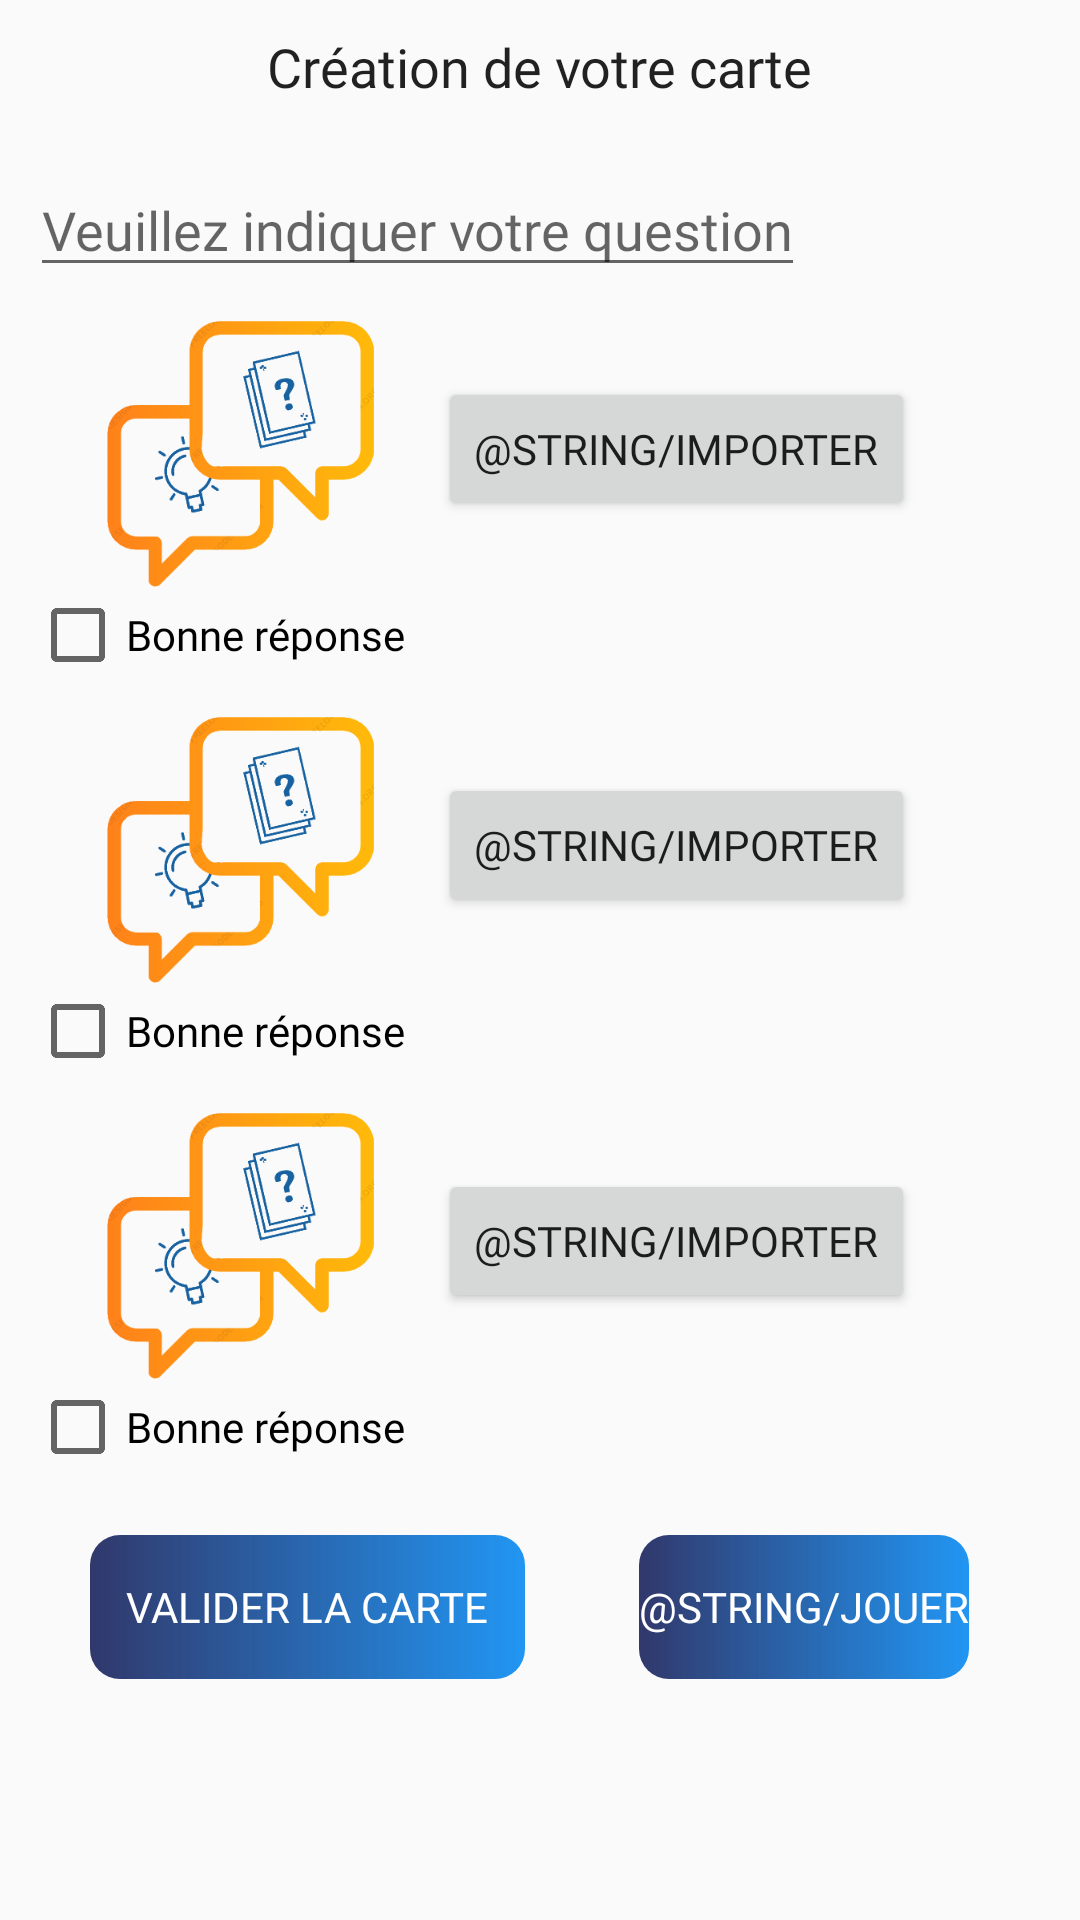

Reconstruct the res/layout file that produces this screen, plus the resources it refers to.
<!-- AndroidManifest.xml: application theme AppTheme -->
<!-- res/layout/activity_creer_carte_reponse_image.xml -->
<ScrollView xmlns:android="http://schemas.android.com/apk/res/android"
    xmlns:app="http://schemas.android.com/apk/res-auto"
    xmlns:tools="http://schemas.android.com/tools"
    android:layout_width="match_parent"
    android:layout_height="match_parent"
    android:layout_centerVertical="true"
    android:fillViewport="true">

    <RelativeLayout
        android:layout_width="match_parent"
        android:layout_height="match_parent"
        android:layout_centerVertical="true"
        android:orientation="vertical"
        tools:ignore="MissingDefaultResource">

        <TextView
            android:id="@+id/creationCarte"
            android:layout_width="wrap_content"
            android:layout_height="wrap_content"
            android:layout_centerHorizontal="true"
            android:layout_marginTop="10dp"
            android:fontFamily="@font/montserrat_alternates"
            android:text="@string/page_creation_card"
            android:textAppearance="@style/TextAppearance.AppCompat.Large"
            android:textSize="18sp" />

        <EditText
            android:id="@+id/question"
            android:layout_width="wrap_content"
            android:layout_height="wrap_content"
            android:layout_below="@+id/creationCarte"
            android:autofillHints="username"
            android:fontFamily="@font/montserrat_alternates"
            android:hint="Veuillez indiquer votre question"
            android:inputType="textAutoCorrect|textCapSentences"
            android:layout_marginLeft="10dp"
            android:layout_marginTop="20dp"
            android:visibility="visible" />


        <Button
            android:id="@+id/buttonimage1"
            android:layout_width="wrap_content"
            android:layout_height="wrap_content"
            android:layout_below="@+id/question"
            android:layout_alignParentRight="true"
            android:layout_marginTop="30dp"
            android:layout_marginRight="55dp"
            android:fontFamily="@font/montserrat_alternates"
            android:onClick="importerImage1"
            android:text="@string/importer"
            android:textSize="14sp" />

        <ImageView
            android:id="@+id/image1"
            android:layout_width="100dp"
            android:layout_height="90dp"
            android:layout_below="@+id/question"
            android:layout_marginTop="10dp"
            android:layout_marginLeft="30dp"
            app:srcCompat="@drawable/logo_round" />

        <CheckBox
            android:id="@+id/checkAnswer1"
            android:layout_width="wrap_content"
            android:layout_height="wrap_content"
            android:layout_below="@+id/image1"
            android:checked="false"
            android:fontFamily="@font/montserrat_alternates"
            android:onClick="onCheckBoxClicked"
            android:text="@string/vrai"
            android:layout_marginLeft="10dp"
            tools:ignore="MissingConstraints"
            tools:layout_editor_absoluteX="166dp"
            tools:layout_editor_absoluteY="409dp" />

        <Button
            android:id="@+id/buttonimage2"
            android:layout_width="wrap_content"
            android:layout_height="wrap_content"
            android:layout_below="@+id/checkAnswer1"
            android:layout_alignParentRight="true"
            android:layout_marginTop="30dp"
            android:layout_marginRight="55dp"
            android:fontFamily="@font/montserrat_alternates"
            android:onClick="importerImage2"
            android:text="@string/importer" />

        <ImageView
            android:id="@+id/image2"
            android:layout_width="100dp"
            android:layout_height="90dp"
            android:layout_below="@+id/checkAnswer1"
            android:layout_marginTop="10dp"
            android:layout_marginLeft="30dp"
            app:srcCompat="@drawable/logo_round" />

        <CheckBox
            android:id="@+id/checkAnswer2"
            android:layout_width="wrap_content"
            android:layout_height="wrap_content"
            android:layout_below="@+id/image2"
            android:checked="false"
            android:fontFamily="@font/montserrat_alternates"
            android:onClick="onCheckBoxClicked"
            android:text="@string/vrai"
            android:layout_marginLeft="10dp"
            tools:ignore="MissingConstraints"
            tools:layout_editor_absoluteX="166dp"
            tools:layout_editor_absoluteY="409dp" />

        <Button
            android:id="@+id/buttonimage3"
            android:layout_width="wrap_content"
            android:layout_height="wrap_content"
            android:layout_below="@+id/checkAnswer2"
            android:layout_alignParentRight="true"
            android:layout_marginTop="30dp"
            android:layout_marginRight="55dp"
            android:fontFamily="@font/montserrat_alternates"
            android:onClick="importerImage3"
            android:text="@string/importer" />

        <ImageView
            android:id="@+id/image3"
            android:layout_width="100dp"
            android:layout_height="90dp"
            android:layout_below="@+id/checkAnswer2"
            android:layout_marginTop="10dp"
            android:layout_marginLeft="30dp"
            app:srcCompat="@drawable/logo_round" />

        <CheckBox
            android:id="@+id/checkAnswer3"
            android:layout_width="wrap_content"
            android:layout_height="wrap_content"
            android:layout_below="@+id/image3"
            android:checked="false"
            android:fontFamily="@font/montserrat_alternates"
            android:onClick="onCheckBoxClicked"
            android:text="@string/vrai"
            android:layout_marginLeft="10dp"
            tools:ignore="MissingConstraints"
            tools:layout_editor_absoluteX="166dp"
            tools:layout_editor_absoluteY="409dp" />

        <Button
            android:id="@+id/retour"
            android:layout_width="145dp"
            android:layout_height="wrap_content"
            android:layout_below="@+id/checkAnswer3"
            android:layout_centerVertical="false"
            android:layout_marginLeft="30dp"
            android:layout_marginTop="20dp"
            android:background="@drawable/gradient"
            android:fontFamily="@font/montserrat_alternates"
            android:text="@string/terminate"
            android:textColor="#FFFFFF"
            android:textSize="14sp" />

        <Button
            android:id="@+id/validate"
            android:layout_width="wrap_content"
            android:layout_height="wrap_content"
            android:layout_below="@+id/checkAnswer3"
            android:layout_centerVertical="false"
            android:layout_marginLeft="213dp"
            android:layout_marginTop="20dp"
            android:background="@drawable/gradient"
            android:fontFamily="@font/montserrat_alternates"
            android:text="@string/jouer"
            android:textColor="#FFFFFF"
            android:textSize="14sp" />
    </RelativeLayout>
</ScrollView>
<!-- resources referenced by this layout -->
<resources>
  <!-- drawable gradient (drawable) -->
  <?xml version="1.0" encoding="utf-8"?>
  <shape xmlns:android="http://schemas.android.com/apk/res/android"
      android:shape="rectangle">
      
      <gradient
          android:endColor="@color/secondBlue"
          android:startColor="@color/myBlue" />
  
      <corners
          android:bottomRightRadius="10dp"
          android:bottomLeftRadius="10dp"
          android:topLeftRadius="10dp"
          android:topRightRadius="10dp"/>
  </shape>
  <!-- drawable logo_round: png bitmap (drawable, 31330 bytes) -->
  <string name="importer">Importer (JPEG)</string>
  <string name="jouer">Jouer</string>
  <string name="page_creation_card">Création de votre carte</string>
  <string name="terminate">Valider la carte</string>
  <string name="vrai">Bonne réponse</string> //le nom est en français (vrai) car le nom "true" est réservé
  <style name="AppTheme" parent="Theme.AppCompat.Light.DarkActionBar">
          
          <item name="colorPrimary">@color/myBlue</item>
          <item name="colorPrimaryDark">@color/colorPrimaryDark</item>
          <item name="colorAccent">@color/colorAccent</item>
          
      </style>
  <color name="secondBlue">#2196F3</color>
  <color name="myBlue">#D0030C4B</color>
  <color name="colorPrimaryDark">#D0030C4B</color>
  <color name="colorAccent">#FF9800</color>
</resources>
